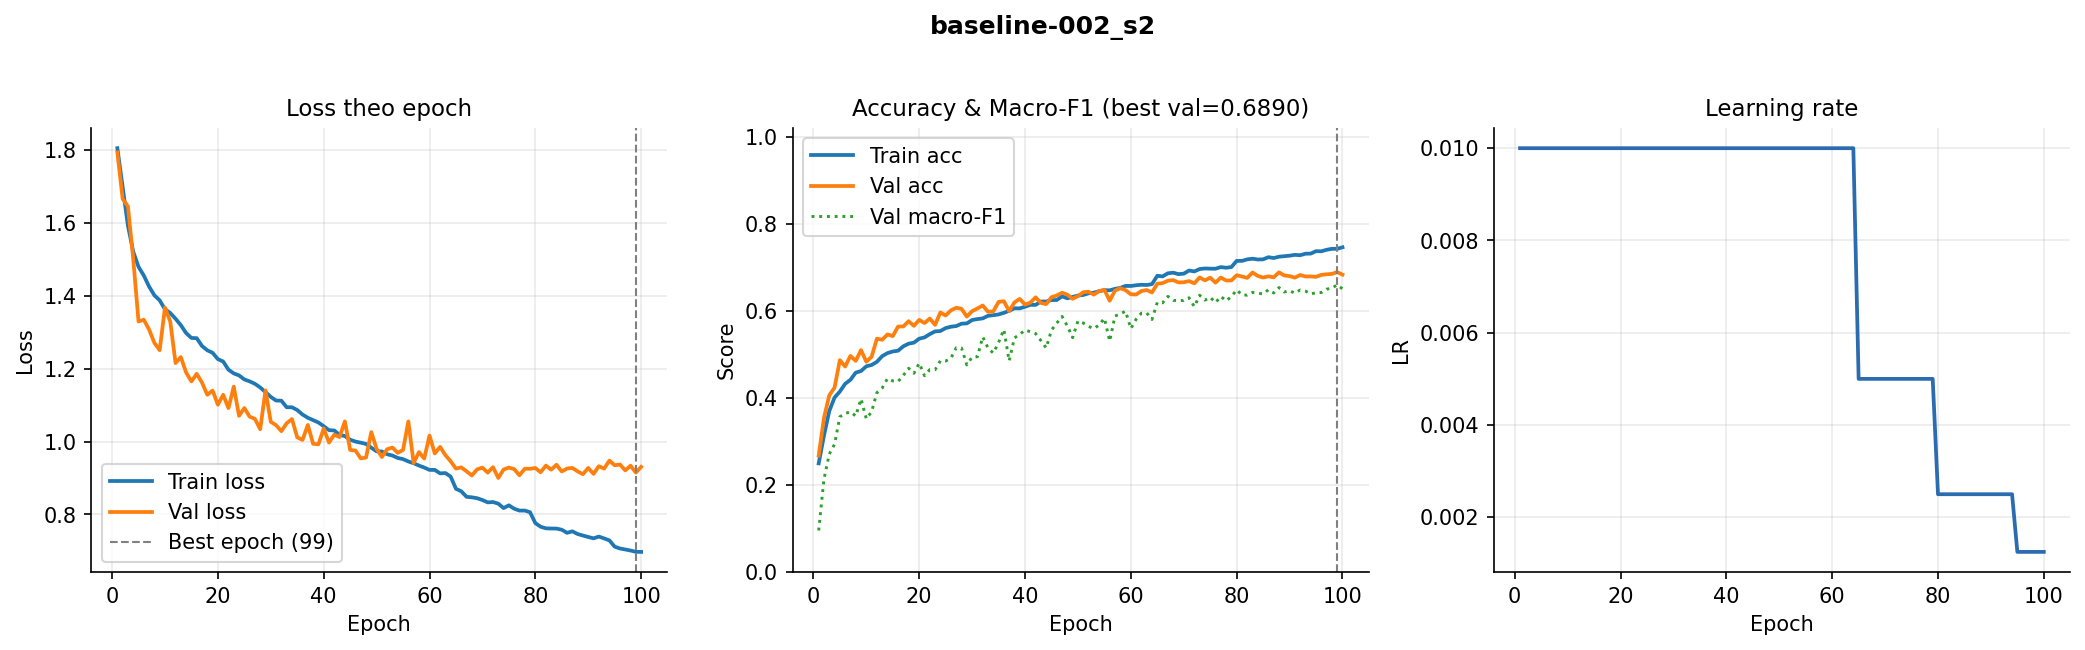

Source data for this figure (header and first rows):
epoch, train_loss, val_loss, train_acc, val_acc, val_macro_f1, lr
1, 1.806, 1.794, 0.2497, 0.2678, 0.09556, 0.01
2, 1.699, 1.667, 0.3135, 0.3544, 0.2137, 0.01
3, 1.593, 1.646, 0.3699, 0.406, 0.2709, 0.01
4, 1.522, 1.502, 0.4009, 0.4238, 0.2937, 0.01
5, 1.48, 1.33, 0.4147, 0.4868, 0.3567, 0.01
6, 1.456, 1.335, 0.4324, 0.472, 0.3642, 0.01
7, 1.426, 1.308, 0.4416, 0.4965, 0.3683, 0.01
8, 1.402, 1.271, 0.4581, 0.4851, 0.3584, 0.01
9, 1.388, 1.251, 0.4618, 0.5099, 0.3979, 0.01
10, 1.363, 1.368, 0.4726, 0.4831, 0.3521, 0.01
11, 1.353, 1.33, 0.4757, 0.4946, 0.3682, 0.01
12, 1.338, 1.216, 0.4829, 0.5361, 0.4121, 0.01
13, 1.32, 1.232, 0.496, 0.5336, 0.4227, 0.01
14, 1.298, 1.19, 0.503, 0.5458, 0.4447, 0.01
15, 1.285, 1.165, 0.5067, 0.5419, 0.439, 0.01
16, 1.284, 1.186, 0.5085, 0.5639, 0.4376, 0.01
17, 1.263, 1.162, 0.5187, 0.5642, 0.452, 0.01
18, 1.251, 1.129, 0.5246, 0.5762, 0.4681, 0.01
19, 1.244, 1.14, 0.5269, 0.5656, 0.4566, 0.01
20, 1.227, 1.101, 0.5361, 0.5793, 0.4798, 0.01
21, 1.22, 1.129, 0.539, 0.572, 0.451, 0.01
22, 1.198, 1.092, 0.5466, 0.5823, 0.4651, 0.01
23, 1.187, 1.151, 0.5528, 0.5678, 0.4647, 0.01
24, 1.182, 1.071, 0.5537, 0.5963, 0.4853, 0.01
25, 1.171, 1.092, 0.5605, 0.5893, 0.4847, 0.01
26, 1.166, 1.069, 0.5636, 0.6013, 0.4914, 0.01
27, 1.159, 1.063, 0.5651, 0.6071, 0.5154, 0.01
28, 1.149, 1.034, 0.5705, 0.6046, 0.5146, 0.01
29, 1.136, 1.141, 0.5712, 0.5868, 0.4758, 0.01
30, 1.123, 1.054, 0.579, 0.5993, 0.4939, 0.01
31, 1.113, 1.045, 0.5811, 0.6055, 0.4946, 0.01
32, 1.112, 1.029, 0.5827, 0.6124, 0.5402, 0.01
33, 1.094, 1.05, 0.5886, 0.5979, 0.5146, 0.01
34, 1.094, 1.062, 0.59, 0.5988, 0.503, 0.01
35, 1.087, 1.012, 0.5918, 0.6205, 0.5273, 0.01
36, 1.074, 1.005, 0.5954, 0.6222, 0.5572, 0.01
37, 1.065, 1.046, 0.6001, 0.5993, 0.485, 0.01
38, 1.059, 0.994, 0.6059, 0.6194, 0.538, 0.01
39, 1.053, 0.9925, 0.6058, 0.6275, 0.5457, 0.01
40, 1.042, 1.036, 0.6094, 0.6144, 0.5561, 0.01
41, 1.031, 0.9974, 0.6138, 0.6188, 0.5519, 0.01
42, 1.031, 1.019, 0.6137, 0.6311, 0.5479, 0.01
43, 1.018, 1.013, 0.6214, 0.6183, 0.5317, 0.01
44, 1.015, 1.056, 0.6215, 0.6155, 0.5148, 0.01
45, 1.005, 0.9771, 0.6249, 0.6314, 0.556, 0.01
46, 1, 0.9756, 0.6249, 0.6353, 0.5718, 0.01
47, 0.9971, 0.954, 0.6333, 0.6417, 0.5872, 0.01
48, 0.9936, 0.9561, 0.6288, 0.6372, 0.5652, 0.01
49, 0.9833, 1.026, 0.632, 0.6278, 0.5386, 0.01
50, 0.9732, 0.98, 0.6351, 0.6339, 0.5767, 0.01
51, 0.973, 0.9577, 0.6365, 0.6428, 0.5721, 0.01
52, 0.9653, 0.9793, 0.6403, 0.6439, 0.5644, 0.01
53, 0.9618, 0.9837, 0.6419, 0.6372, 0.5591, 0.01
54, 0.9551, 0.9691, 0.645, 0.6453, 0.5675, 0.01
55, 0.9519, 0.9772, 0.6476, 0.6484, 0.583, 0.01
56, 0.9455, 1.056, 0.6472, 0.6233, 0.5306, 0.01
57, 0.9407, 0.9414, 0.6505, 0.6464, 0.5881, 0.01
58, 0.9343, 0.9713, 0.6528, 0.652, 0.5927, 0.01
59, 0.9288, 0.9535, 0.6573, 0.6475, 0.5995, 0.01
60, 0.9223, 1.017, 0.6571, 0.6381, 0.5592, 0.01
... 40 more rows
